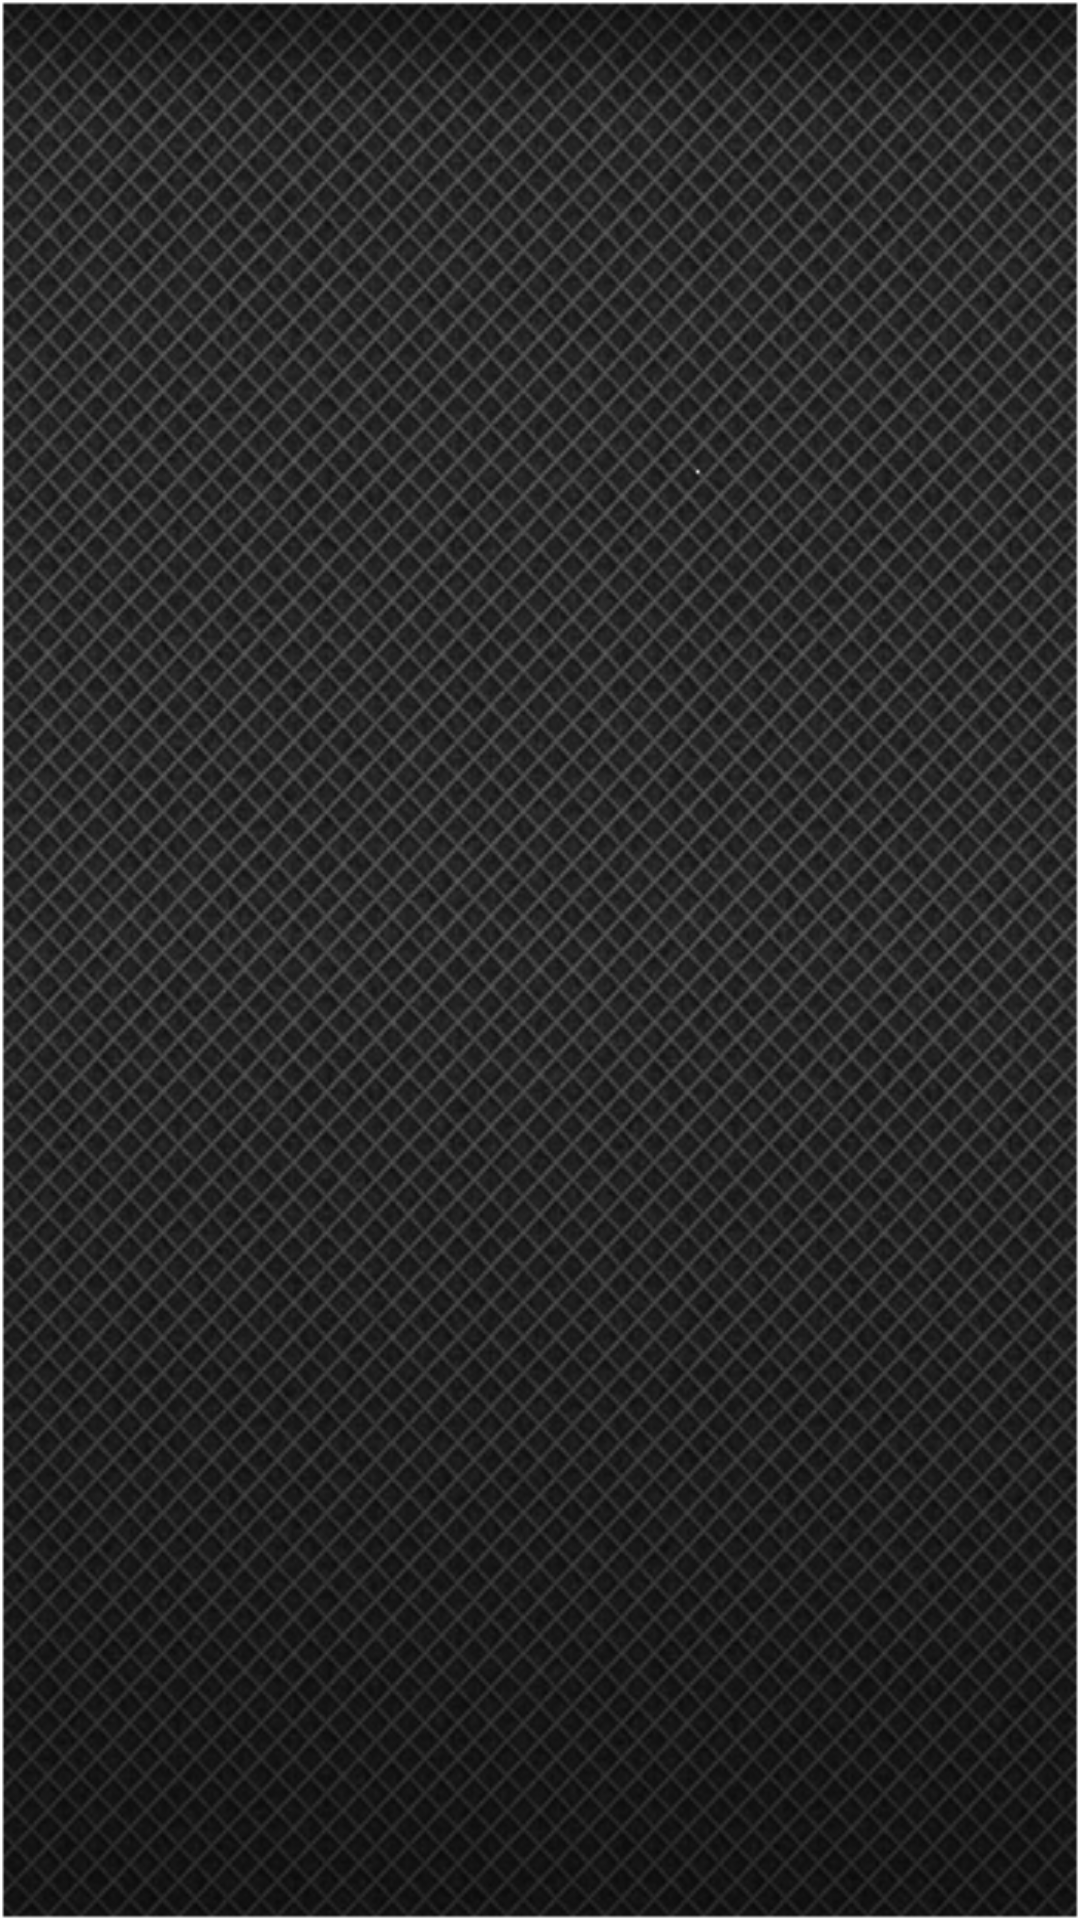

Write the Android layout XML for this screen, with the resource values it uses.
<!-- AndroidManifest.xml: fallback theme Theme.MaterialComponents.DayNight.NoActionBar -->
<!-- res/layout/activity_games.xml -->
<?xml version="1.0" encoding="utf-8"?>

<LinearLayout xmlns:android="http://schemas.android.com/apk/res/android"
    android:layout_width="match_parent"
    android:layout_height="match_parent"
        android:background="@drawable/front"
    android:orientation="vertical" >
 
   
    
         <ListView
              android:id="@+id/list"
              android:layout_height="wrap_content"
             
              android:layout_width="match_parent">
         </ListView>
 
</LinearLayout>
<!-- resources referenced by this layout -->
<resources>
  <!-- drawable front: png bitmap (drawable-mdpi, 234375 bytes) -->
</resources>
